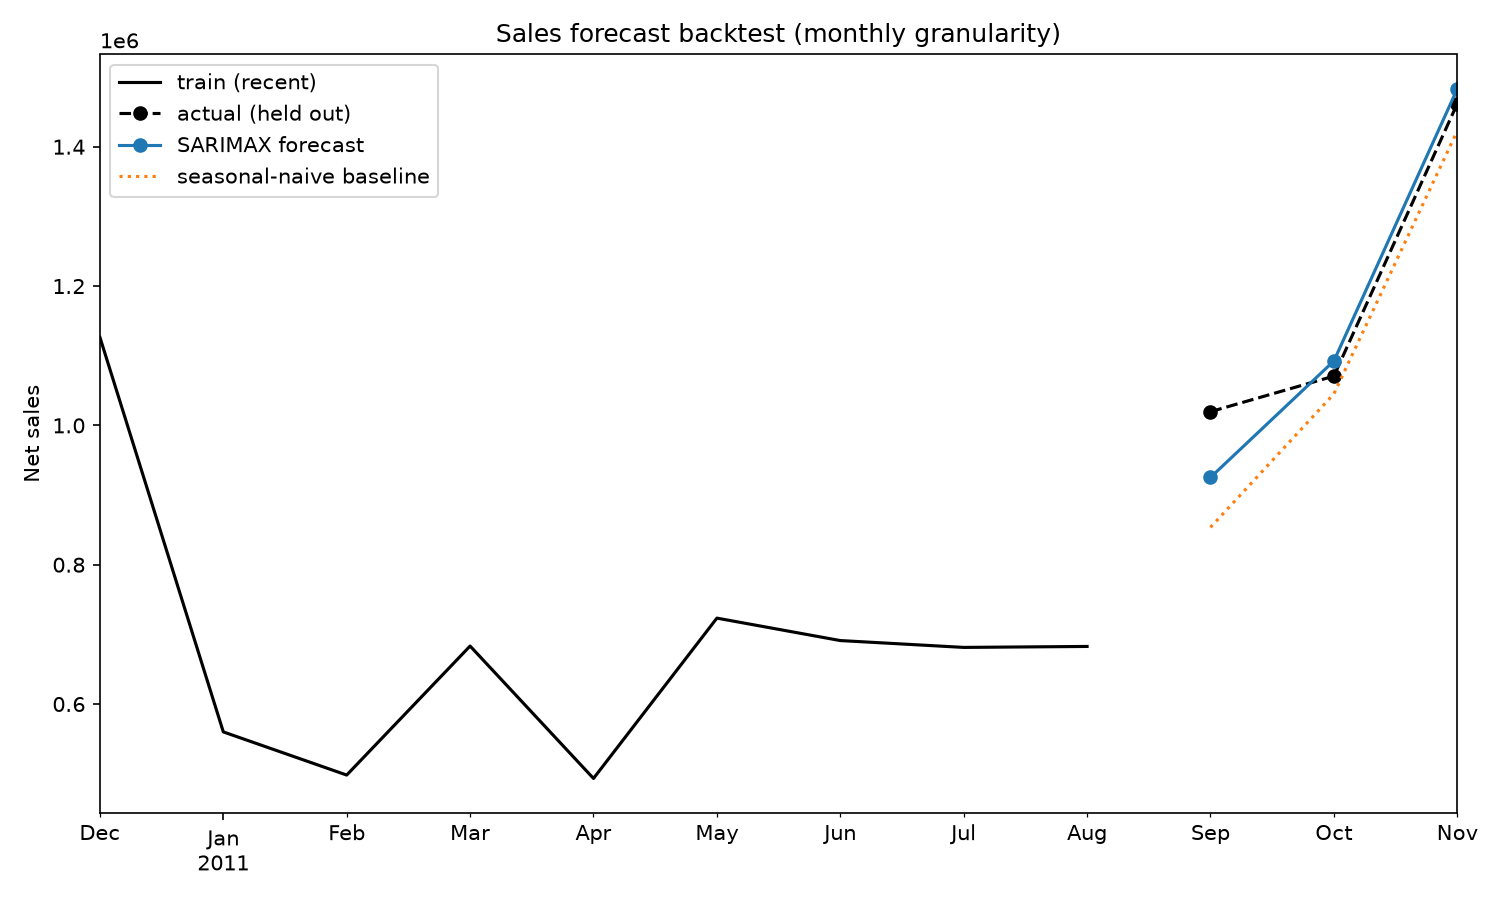

Source data for this figure (header and first rows):
, actual, forecast, abs_error
2011-09-01, 1019688, 925313, 94374
2011-10-01, 1070705, 1092420, 21715
2011-11-01, 1461756, 1482929, 21173
